Run: headless pygame with SDL's dummy video driver; simulated clock (each Clock.tick advances the game by its frame time, no real sleeping); random seed 0; keys injected as events and as key.get_pressed() state; no mouse input.
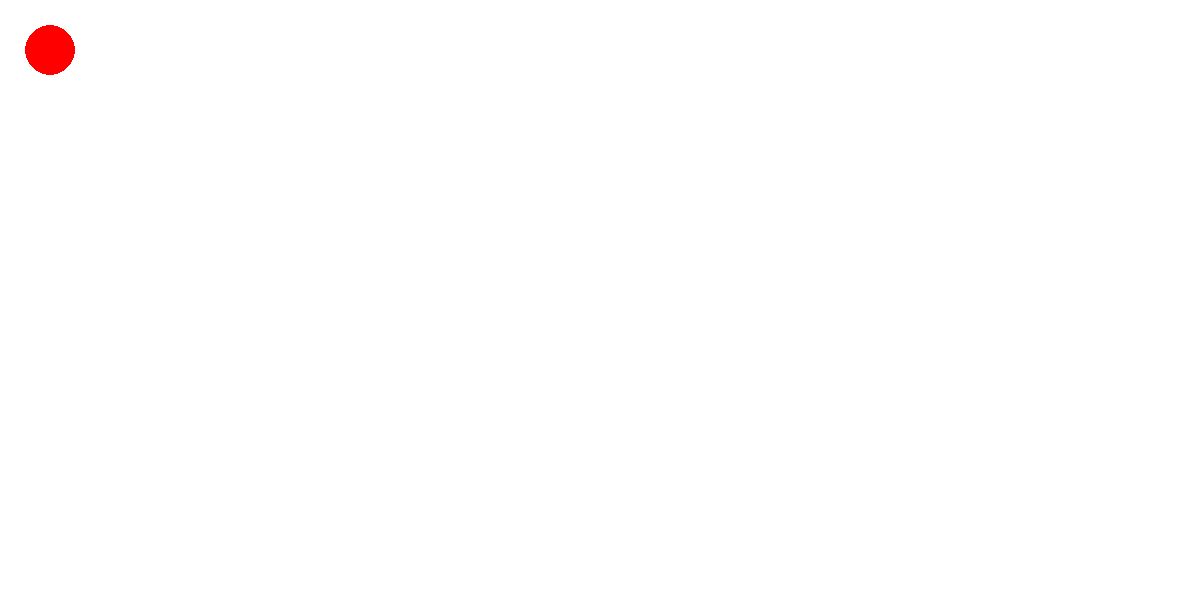
Frame 1 of 4 · flips 1–60 · no input
Frame 2 of 4 · flips 61–180 · tapped SPACE, RETURN · held RIGHT (→), D · screen unchanged from frame 1, image omitted
Frame 3 of 4 · flips 181–300 · held DOWN (↓), S · screen unchanged from frame 2, image omitted
Frame 4 of 4 · flips 301–420 · held LEFT (←), A, UP (↑), W · screen unchanged from frame 3, image omitted

The pygame program that drew these frames:

import time
import math
import pygame
import os
import sys



pygame.init()

WIDTH, HEIGHT = 1200, 600 # Bredde og højde på pygamevinduet (screen)
screen = pygame.display.set_mode((WIDTH, HEIGHT))
pygame.display.set_caption("Stilaris")

WHITE = (255, 255, 255)


running = True # En boolean-variabel for at holde spillet kørende
while running: # Hovedspil-loop
    for event in pygame.event.get():
        if event.type == pygame.QUIT:
            running = False

    # Tegn baggrund og cirkel
    screen.fill(WHITE) # henter info om baggrundsfarven fra variablen WHITE
    pygame.draw.circle(screen, (255,0,0) , (50, 50), 25)


    # Opdater skærmen
    pygame.display.flip() # Hver gang man flytter cirklen, opdateres skærmen så den viser den nye position


    # Begræns FPS
    pygame.time.Clock().tick(60)


# Afslut Pygame
pygame.quit()
sys.exit()
